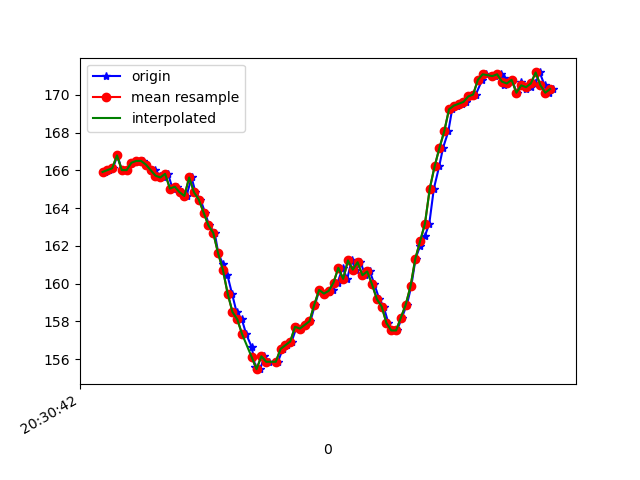

Source data for this figure (header and first rows):
1618777842364, 1473526261465581, 165.91797, -271.38672, -81.44531
1618777842369, 1473526281518078, 165.9, -268.9, -82.62
1618777842386, 1473526299769818, 166, -268.8, -81.84
1618777842403, 1473526318723547, 166.1, -269.1, -82.62
1618777842422, 1473526337829883, 166.8, -268.8, -81.25
1618777842440, 1473526356875177, 166, -268.7, -81.64
1618777842460, 1473526375981513, 166, -268.8, -81.54
1618777842482, 1473526395057328, 166.4, -268.1, -80.86
1618777842500, 1473526414011058, 166.5, -267.6, -81.25
1618777842530, 1473526434277204, 166.5, -267.9, -81.93
1618777842540, 1473526452528943, 166.3, -268.1, -82.23
1618777842561, 1473526471665801, 166, -267.8, -82.32
1618777842577, 1473526490772137, 166, -266.7, -80.27
1618777842599, 1473526509970037, 165.7, -264.4, -80.27
1618777842613, 1473526529015331, 165.6, -261.8, -79.79
1618777842632, 1473526548030103, 165.8, -258.6, -80.27
1618777842651, 1473526567075397, 165, -255.8, -79.59
1618777842669, 1473526586090169, 165.1, -253.1, -77.83
1618777842689, 1473526605318591, 164.8, -248.9, -78.32
1618777842709, 1473526624363884, 164.6, -245.6, -75.59
1618777842730, 1473526643409178, 165.6, -242.1, -74.02
1618777842746, 1473526662423950, 164.8, -239.7, -72.17
1618777842767, 1473526681377680, 164.5, -236.3, -69.63
1618777842786, 1473526700636623, 163.8, -233.4, -68.26
1618777842803, 1473526719590352, 163.1, -231.3, -65.33
1618777842826, 1473526738635646, 162.7, -229.5, -63.38
1618777842841, 1473526757772503, 161.6, -228.4, -62.11
1618777842860, 1473526776756754, 161, -226.2, -59.67
1618777842879, 1473526795802048, 160.4, -223.3, -56.25
1618777842898, 1473526814725256, 159.5, -221.4, -51.95
1618777842917, 1473526833801071, 158.5, -219.9, -48.54
1618777842939, 1473526853304185, 158.1, -218.4, -44.24
1618777842957, 1473526871830616, 157.3, -217.8, -40.14
1618777842980, 1473526893317614, 156.6, -216.4, -36.04
1618777842995, 1473526910501108, 155.6, -216.2, -30.86
1618777843015, 1473526929576923, 155.5, -216, -27.15
1618777843033, 1473526948622217, 156.2, -216.1, -23.14
1618777843052, 1473526967698031, 155.9, -217.9, -21.29
1618777843089, 1473527005849661, 155.9, -217.2, -19.73
1618777843109, 1473527024894955, 156.5, -217.2, -19.73
1618777843128, 1473527043909727, 156.7, -217.1, -20.41
1618777843146, 1473527062955021, 156.9, -217, -20.31
1618777843167, 1473527082030836, 157.7, -216.8, -20.9
1618777843184, 1473527101137172, 157.6, -216.9, -22.07
1618777843203, 1473527120029859, 157.8, -216.7, -21
1618777843224, 1473527139044631, 158, -217.3, -21.29
1618777843243, 1473527158028882, 158.9, -216.6, -21.97
1618777843261, 1473527177074176, 159.7, -217.2, -23.34
1618777843280, 1473527196180512, 159.5, -217.2, -24.12
1618777843302, 1473527215225806, 159.6, -217.4, -23.83
1618777843318, 1473527234301621, 159.7, -217.2, -23.34
1618777843337, 1473527253316393, 160.1, -217.3, -24.8
1618777843358, 1473527273155241, 160.8, -218, -25.98
1618777843377, 1473527291864800, 160.3, -217.3, -25.88
1618777843395, 1473527311062700, 161.2, -217.5, -25.1
1618777843413, 1473527330138515, 160.7, -217.8, -24.61
1618777843432, 1473527349153287, 161.1, -217.6, -25.2
1618777843452, 1473527368137538, 160.4, -217.6, -25.98
1618777843471, 1473527387213353, 160.6, -217.3, -25.29
1618777843490, 1473527406136562, 160, -217.7, -24.8
1618777843510, 1473527425181855, 159.2, -218.1, -22.66
... 38 more rows
